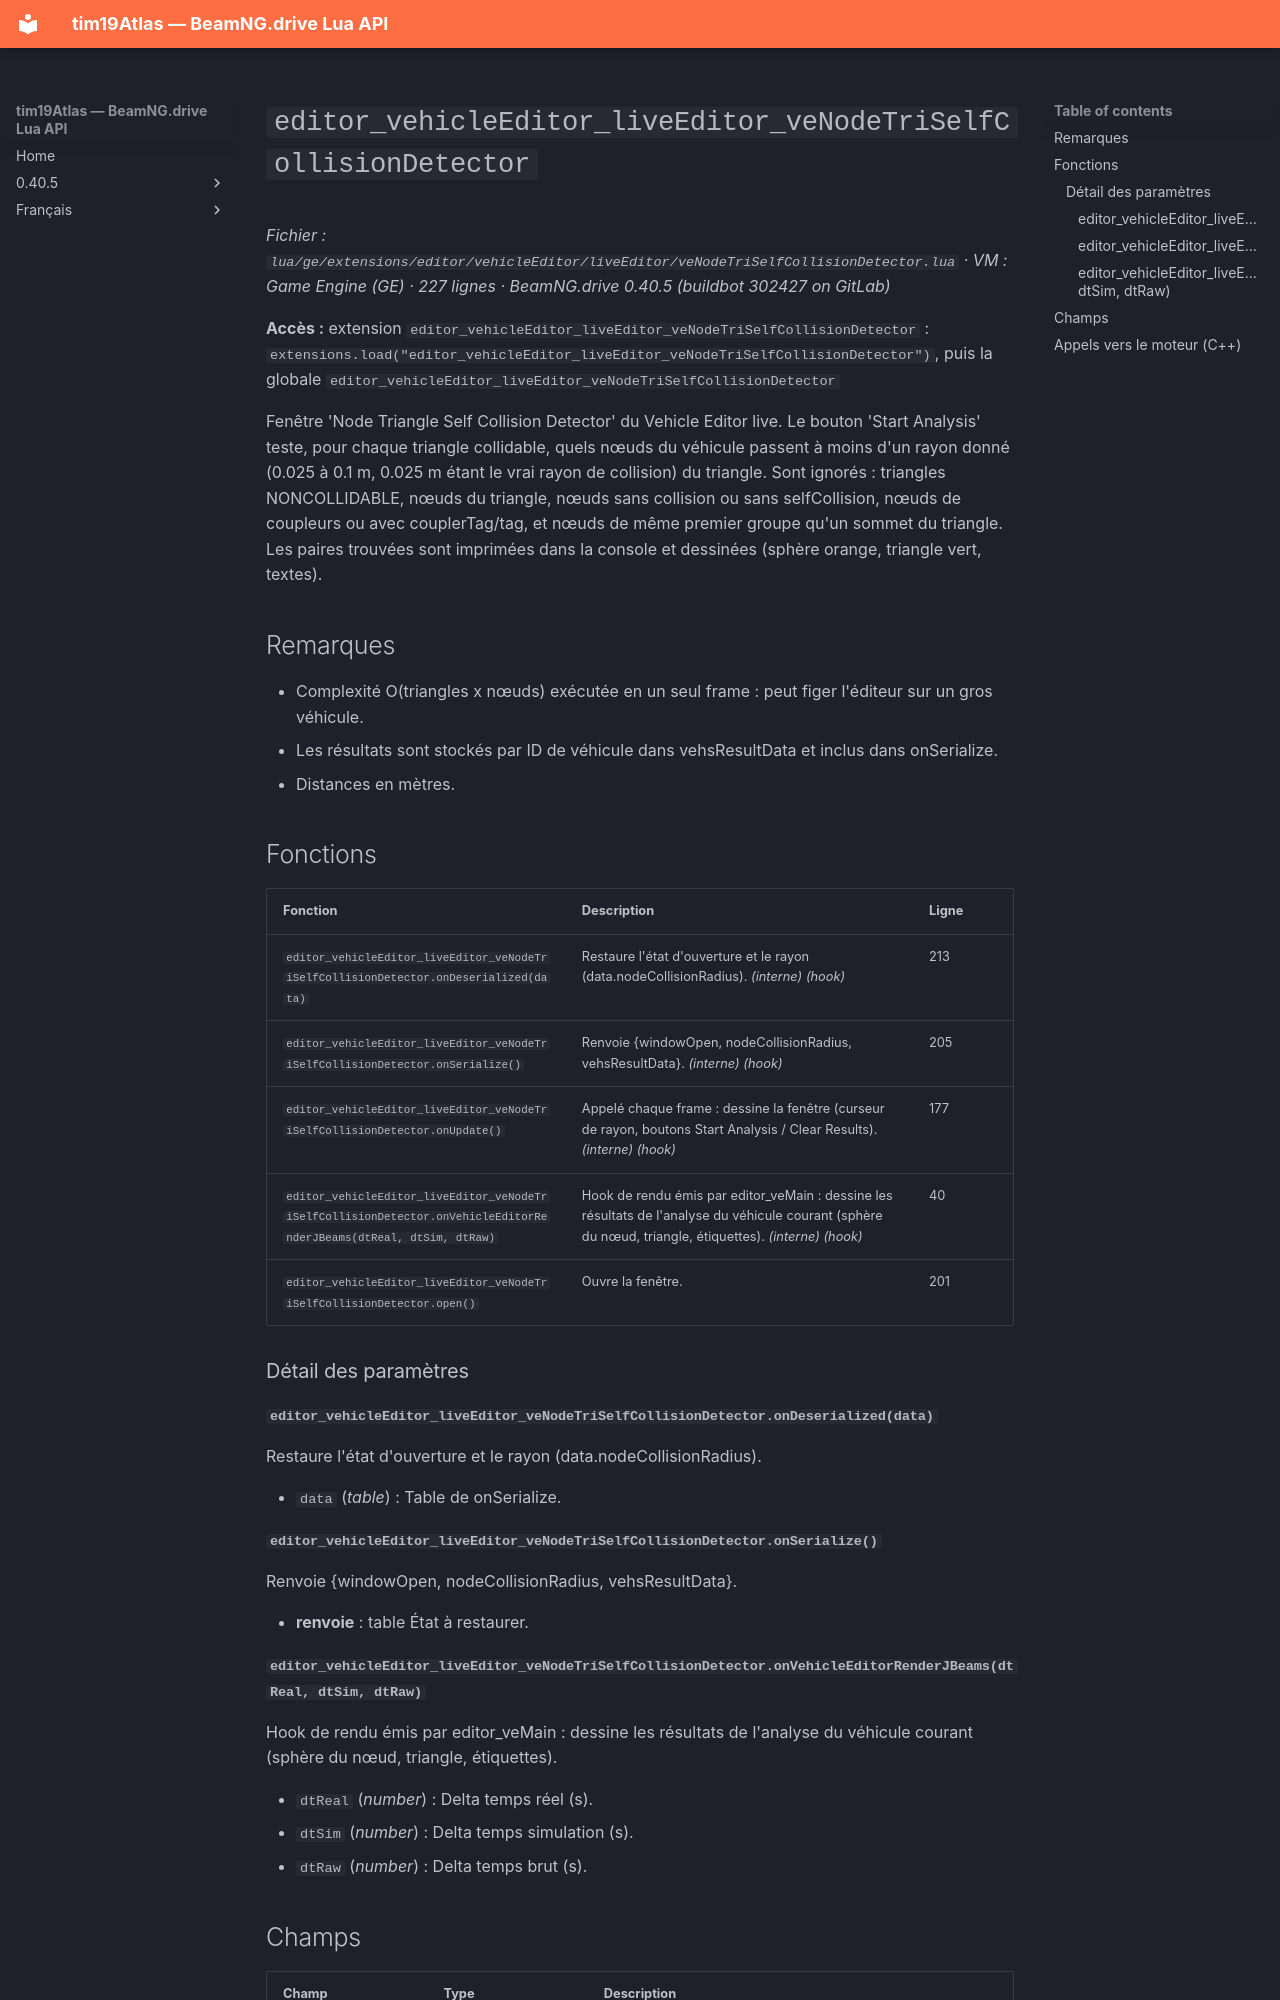

repository: Tim0219800/beamng-lua-atlas · page: fr/0.40.5/ge/extensions/editor/vehicleEditor/liveEditor/veNodeTriSelfCollisionDetector.html · generator: mkdocs

# `editor_vehicleEditor_liveEditor_veNodeTriSelfCollisionDetector`

*Fichier : `lua/ge/extensions/editor/vehicleEditor/liveEditor/veNodeTriSelfCollisionDetector.lua` · VM : Game Engine (GE) · 227 lignes · BeamNG.drive 0.40.5 (buildbot 302427 on GitLab)*

**Accès :** extension `editor_vehicleEditor_liveEditor_veNodeTriSelfCollisionDetector` : `extensions.load("editor_vehicleEditor_liveEditor_veNodeTriSelfCollisionDetector")`, puis la globale `editor_vehicleEditor_liveEditor_veNodeTriSelfCollisionDetector`

Fenêtre 'Node Triangle Self Collision Detector' du Vehicle Editor live. Le bouton 'Start Analysis' teste, pour chaque triangle collidable, quels nœuds du véhicule passent à moins d'un rayon donné (0.025 à 0.1 m, 0.025 m étant le vrai rayon de collision) du triangle. Sont ignorés : triangles NONCOLLIDABLE, nœuds du triangle, nœuds sans collision ou sans selfCollision, nœuds de coupleurs ou avec couplerTag/tag, et nœuds de même premier groupe qu'un sommet du triangle. Les paires trouvées sont imprimées dans la console et dessinées (sphère orange, triangle vert, textes).

## Remarques

- Complexité O(triangles x nœuds) exécutée en un seul frame : peut figer l'éditeur sur un gros véhicule.
- Les résultats sont stockés par ID de véhicule dans vehsResultData et inclus dans onSerialize.
- Distances en mètres.

## Fonctions

| Fonction | Description | Ligne |
|---|---|---|
| `editor_vehicleEditor_liveEditor_veNodeTriSelfCollisionDetector.onDeserialized(data)` | Restaure l'état d'ouverture et le rayon (data.nodeCollisionRadius). *(interne)* *(hook)* | 213 |
| `editor_vehicleEditor_liveEditor_veNodeTriSelfCollisionDetector.onSerialize()` | Renvoie {windowOpen, nodeCollisionRadius, vehsResultData}. *(interne)* *(hook)* | 205 |
| `editor_vehicleEditor_liveEditor_veNodeTriSelfCollisionDetector.onUpdate()` | Appelé chaque frame : dessine la fenêtre (curseur de rayon, boutons Start Analysis / Clear Results). *(interne)* *(hook)* | 177 |
| `editor_vehicleEditor_liveEditor_veNodeTriSelfCollisionDetector.onVehicleEditorRenderJBeams(dtReal, dtSim, dtRaw)` | Hook de rendu émis par editor_veMain : dessine les résultats de l'analyse du véhicule courant (sphère du nœud, triangle, étiquettes). *(interne)* *(hook)* | 40 |
| `editor_vehicleEditor_liveEditor_veNodeTriSelfCollisionDetector.open()` | Ouvre la fenêtre. | 201 |

### Détail des paramètres

#### `editor_vehicleEditor_liveEditor_veNodeTriSelfCollisionDetector.onDeserialized(data)`

Restaure l'état d'ouverture et le rayon (data.nodeCollisionRadius).

- `data` (*table*) : Table de onSerialize.

#### `editor_vehicleEditor_liveEditor_veNodeTriSelfCollisionDetector.onSerialize()`

Renvoie {windowOpen, nodeCollisionRadius, vehsResultData}.

- **renvoie** : table État à restaurer.
